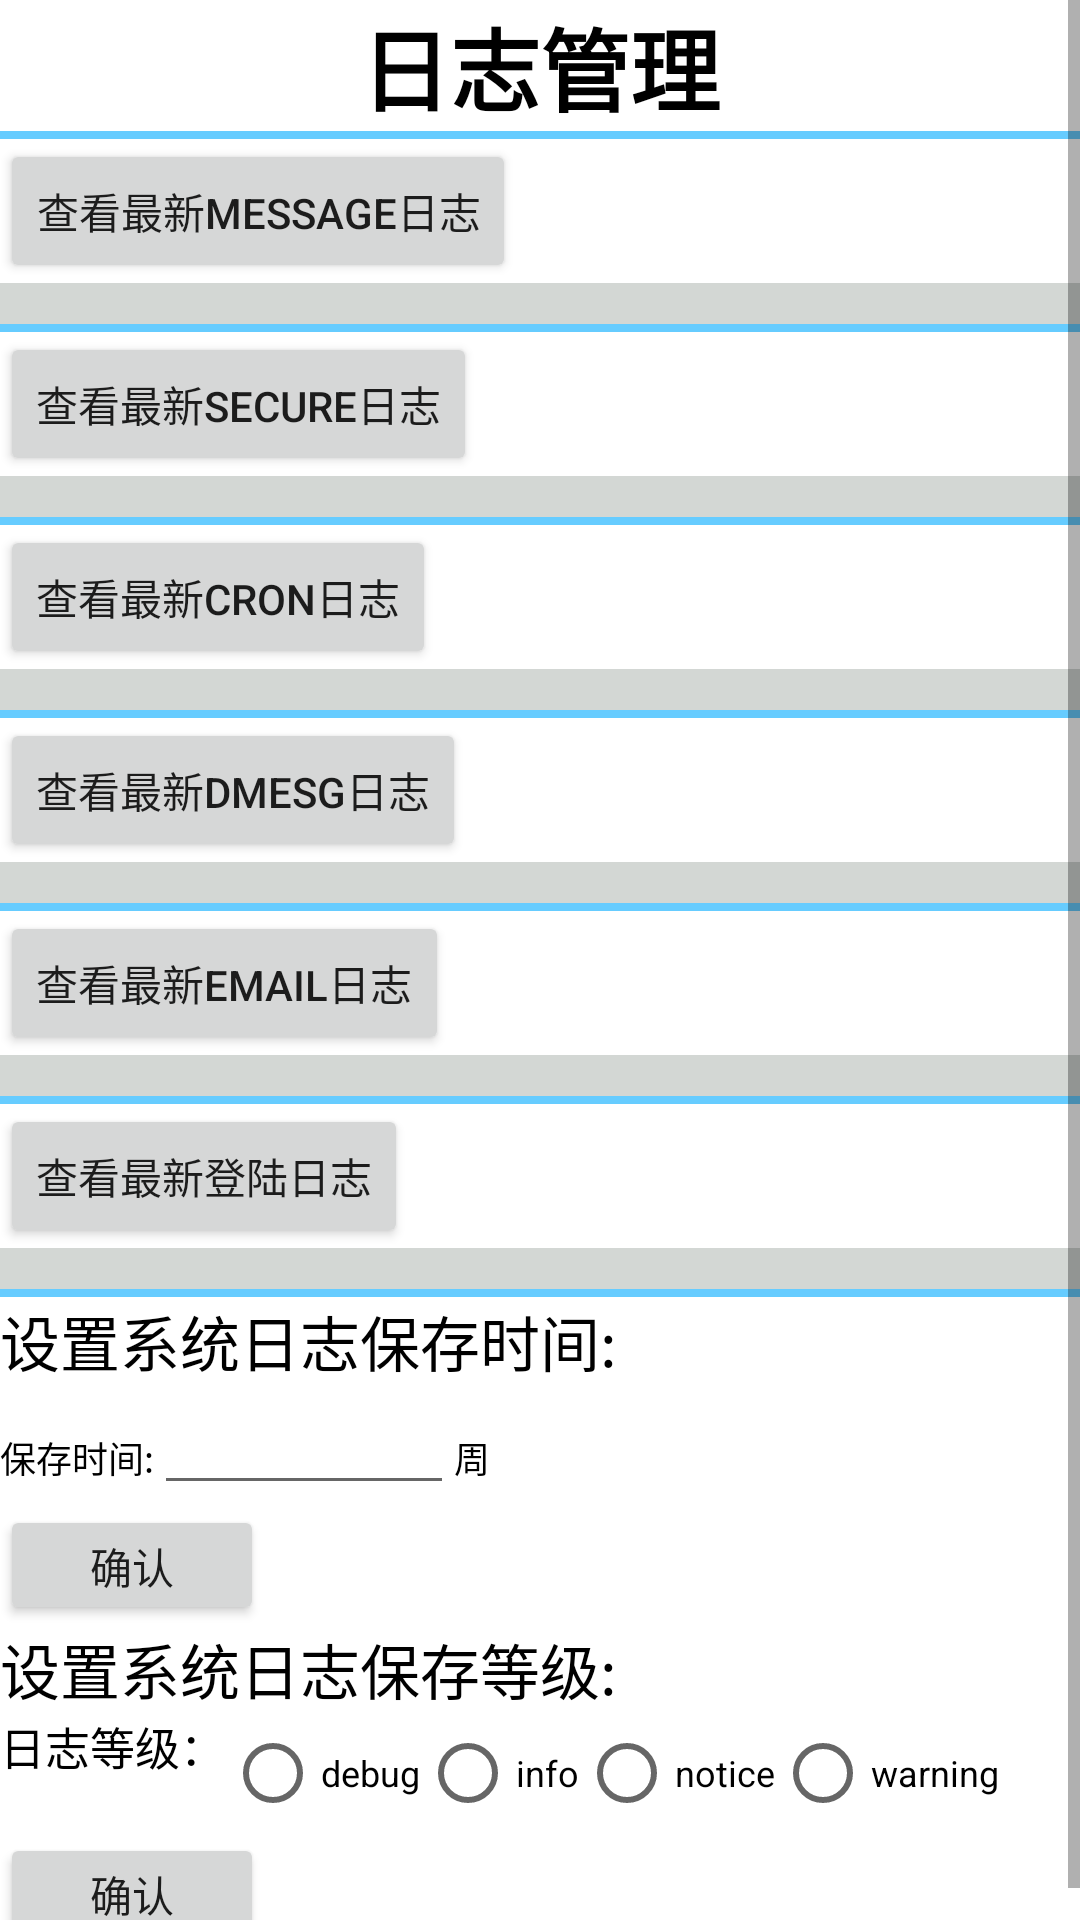

Produce the Android XML layout that renders to this screen, including the resource entries it uses.
<!-- AndroidManifest.xml: application theme Theme.Ssh_test -->
<!-- res/layout/activity_syslog.xml -->
<?xml version="1.0" encoding="utf-8"?>
<ScrollView xmlns:android="http://schemas.android.com/apk/res/android"
    android:layout_width="match_parent"
    android:layout_height="match_parent">
    <LinearLayout
        android:layout_width="match_parent"
        android:layout_height="match_parent"
        android:orientation="vertical"
        >

        <TextView
            android:layout_width="wrap_content"
            android:layout_height="wrap_content"
            android:layout_gravity="center_horizontal"
            android:text="日志管理"
            android:textStyle="bold"
            android:textColor="#000000"
            android:textSize="30sp" />

        <View  android:layout_height="8px"
            android:layout_width="match_parent"
            android:background="#66CCFF"
            />
        <Button
            android:id="@+id/message_log_btn"
            android:layout_width="wrap_content"
            android:layout_height="wrap_content"
            android:text="查看最新message日志"
            />
        <TextView
            android:id="@+id/message_log_tv"
            android:layout_width="match_parent"
            android:layout_height="wrap_content"
            android:background="#d3d7d4"
            android:scrollbars="vertical"
            android:text=""
            android:textColor="#000000"
            android:textSize="10sp"
            android:fadeScrollbars="false"
            android:textStyle="bold|italic" />
        <View  android:layout_height="8px"
            android:layout_width="match_parent"
            android:background="#66CCFF"
            />
        <Button
            android:id="@+id/secure_log_btn"
            android:layout_width="wrap_content"
            android:layout_height="wrap_content"
            android:text="查看最新secure日志"
            />
        <TextView
            android:id="@+id/secure_log_tv"
            android:layout_width="match_parent"
            android:layout_height="wrap_content"
            android:background="#d3d7d4"
            android:scrollbars="vertical"
            android:text=""
            android:textColor="#000000"
            android:textSize="10sp"
            android:fadeScrollbars="false"
            android:textStyle="bold|italic" />
        <View  android:layout_height="8px"
            android:layout_width="match_parent"
            android:background="#66CCFF"
            />
        <Button
            android:id="@+id/cron_log_btn"
            android:layout_width="wrap_content"
            android:layout_height="wrap_content"
            android:text="查看最新cron日志"
            />

        <TextView
            android:id="@+id/cron_log_tv"
            android:layout_width="match_parent"
            android:layout_height="wrap_content"
            android:background="#d3d7d4"
            android:scrollbars="vertical"
            android:text=""
            android:textColor="#000000"
            android:textSize="10sp"
            android:fadeScrollbars="false"
            android:textStyle="bold|italic" />
        <View  android:layout_height="8px"
            android:layout_width="match_parent"
            android:background="#66CCFF"
            />
        <Button
            android:id="@+id/dmesg_log_btn"
            android:layout_width="wrap_content"
            android:layout_height="wrap_content"
            android:text="查看最新dmesg日志"
            />

        <TextView
            android:id="@+id/dmesg_log_tv"
            android:layout_width="match_parent"
            android:layout_height="wrap_content"
            android:background="#d3d7d4"
            android:scrollbars="vertical"
            android:text=""
            android:textColor="#000000"
            android:textSize="10sp"
            android:fadeScrollbars="false"
            android:textStyle="bold|italic" />
        <View  android:layout_height="8px"
            android:layout_width="match_parent"
            android:background="#66CCFF"
            />
        <Button
            android:id="@+id/email_log_btn"
            android:layout_width="wrap_content"
            android:layout_height="wrap_content"
            android:text="查看最新email日志"
            />

        <TextView
            android:id="@+id/email_log_tv"
            android:layout_width="match_parent"
            android:layout_height="wrap_content"
            android:background="#d3d7d4"
            android:scrollbars="vertical"
            android:text=""
            android:textColor="#000000"
            android:textSize="10sp"
            android:fadeScrollbars="false"
            android:textStyle="bold|italic" />
        <View  android:layout_height="8px"
            android:layout_width="match_parent"
            android:background="#66CCFF"
            />
        <Button
            android:id="@+id/login_log_btn"
            android:layout_width="wrap_content"
            android:layout_height="wrap_content"
            android:text="查看最新登陆日志"
            />

        <TextView
            android:id="@+id/login_log_tv"
            android:layout_width="match_parent"
            android:layout_height="wrap_content"
            android:background="#d3d7d4"
            android:scrollbars="vertical"
            android:text=""
            android:textColor="#000000"
            android:textSize="10sp"
            android:fadeScrollbars="false"
            android:textStyle="bold|italic" />

        <View  android:layout_height="8px"
            android:layout_width="match_parent"
            android:background="#66CCFF"
            />
        <TextView
            android:layout_width="wrap_content"
            android:layout_height="wrap_content"
            android:gravity="center_horizontal"
            android:text="设置系统日志保存时间:"
            android:textColor="#000000"
            android:textSize="20sp" />
        <LinearLayout
            android:layout_width="wrap_content"
            android:layout_height="40sp">

            <TextView
                android:layout_width="wrap_content"
                android:layout_height="wrap_content"
                android:gravity="center_horizontal"
                android:text="保存时间:"
                android:textColor="#000000"
                android:textSize="12sp" />
            <EditText
                android:id="@+id/log_save_time"
                android:layout_width="100dp"
                android:layout_height="wrap_content"/>
            <TextView
                android:layout_width="wrap_content"
                android:layout_height="wrap_content"
                android:gravity="center_horizontal"
                android:text="周"
                android:textColor="#000000"
                android:textSize="12sp" />
        </LinearLayout>
        <Button
            android:id="@+id/log_save_time_btn"
            android:layout_width="wrap_content"
            android:layout_height="40sp"
            android:text="确认"
            />
        <TextView
            android:layout_width="wrap_content"
            android:layout_height="wrap_content"
            android:gravity="center_horizontal"
            android:text="设置系统日志保存等级:"
            android:textColor="#000000"
            android:textSize="20sp" />
        <LinearLayout
            android:layout_width="wrap_content"
            android:layout_height="40sp">

            <TextView
                android:layout_width="wrap_content"
                android:layout_height="wrap_content"
                android:gravity="center_horizontal"
                android:text="日志等级："
                android:textColor="#000000"
                android:textSize="15sp" />
            <RadioGroup
                android:id="@+id/limit_user_type"
                android:layout_width="wrap_content"
                android:layout_height="wrap_content"
                android:orientation="horizontal">
                <RadioButton
                    android:id="@+id/debug_rb"
                    android:layout_width="wrap_content"
                    android:layout_height="wrap_content"
                    android:textSize="12sp"
                    android:text="debug"/>
                <RadioButton
                    android:id="@+id/info_rb"
                    android:layout_width="wrap_content"
                    android:layout_height="wrap_content"
                    android:textSize="12sp"
                    android:text="info"/>
                <RadioButton
                    android:id="@+id/notice_rb"
                    android:layout_width="wrap_content"
                    android:layout_height="wrap_content"
                    android:textSize="12sp"
                    android:text="notice"/>
                <RadioButton
                    android:id="@+id/warning_rb"
                    android:layout_width="wrap_content"
                    android:layout_height="wrap_content"
                    android:textSize="12sp"
                    android:text="warning"/>
            </RadioGroup>
        </LinearLayout>
        <Button
            android:id="@+id/log_save_level_btn"
            android:layout_width="wrap_content"
            android:layout_height="40sp"
            android:text="确认"
            />

    </LinearLayout>
</ScrollView>
<!-- resources referenced by this layout -->
<resources>
  <style name="Theme.Ssh_test" parent="Theme.MaterialComponents.DayNight.DarkActionBar">
          
          <item name="colorPrimary">@color/purple_500</item>
          <item name="colorPrimaryVariant">@color/purple_700</item>
          <item name="colorOnPrimary">@color/white</item>
          
          <item name="colorSecondary">@color/teal_200</item>
          <item name="colorSecondaryVariant">@color/teal_700</item>
          <item name="colorOnSecondary">@color/black</item>
          
          <item name="android:statusBarColor" tools:targetApi="l">?attr/colorPrimaryVariant</item>
          
      </style>
  <!-- not gathered from this repository: default colours our renderer supplied (Android Studio template values) -->
  <color name="purple_500">#FF6200EE</color>
  <color name="purple_700">#FF3700B3</color>
  <color name="teal_200">#FF03DAC5</color>
  <color name="teal_700">#FF018786</color>
  <color name="black">#FF000000</color>
  <color name="white">#FFFFFFFF</color>
</resources>
